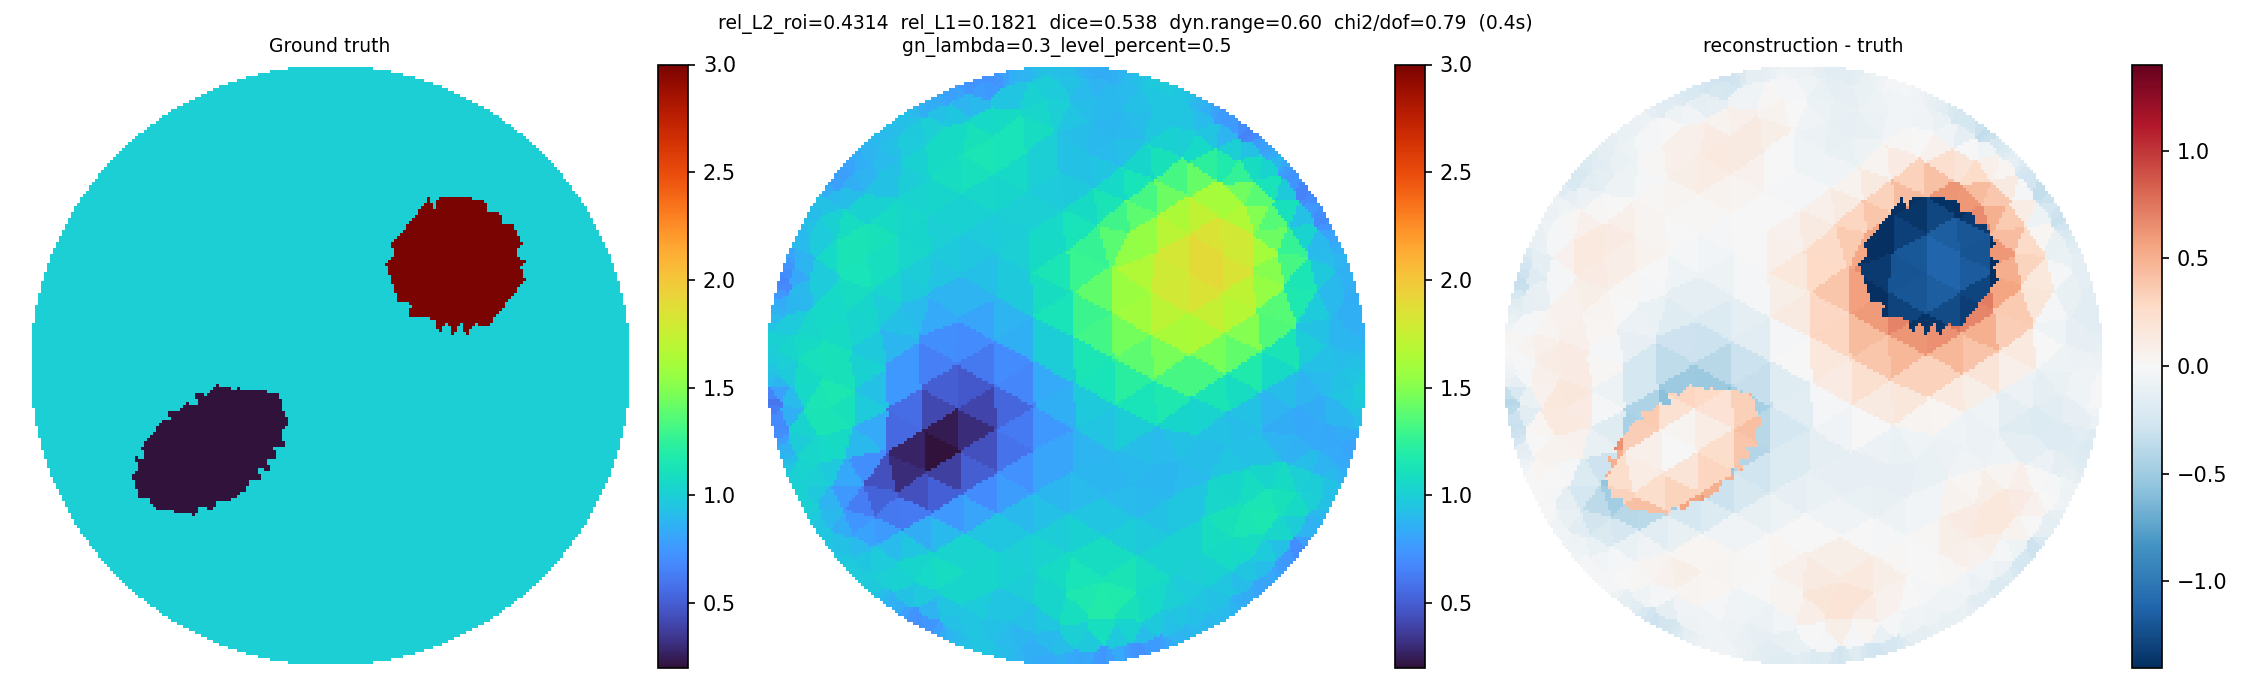

The file beside this chart, header and first rows:
x, y, sigma
0.4332, 0.8904, 0.8965
0.2638, 0.9544, 0.9532
0.3518, 0.9267, 0.9686
0.451, 0.8814, 0.8688
0.4151, 0.8989, 0.9234
0.2851, 0.9482, 0.9685
0.2401, 0.9605, 0.9276
0.3703, 0.9194, 0.9603
0.333, 0.9335, 0.9741
0.1575, 0.976, 0.8531
0.1815, 0.9717, 0.8769
0.4699, 0.8579, 0.8456
0.3891, 0.9005, 0.9493
0.3056, 0.9321, 0.9765
0.2087, 0.9556, 0.9027
0.1333, 0.9794, 0.8381
0.05944, 0.9884, 0.8657
0.07932, 0.9869, 0.8469
0.4979, 0.8539, 0.7962
0.4551, 0.8231, 0.9053
0.3727, 0.8627, 0.9585
0.295, 0.8987, 0.9613
0.1998, 0.9128, 0.9067
0.1059, 0.9724, 0.8394
0.03951, 0.9893, 0.8879
-0.02965, 0.9908, 0.9274
-0.009712, 0.9911, 0.9203
0.519, 0.8414, 0.7653
0.4017, 0.8173, 0.952
0.4799, 0.7702, 0.9468
0.3246, 0.855, 0.9616
0.2418, 0.8781, 0.9301
0.1452, 0.8976, 0.8897
0.1027, 0.9377, 0.8718
0.01484, 0.9808, 0.9132
-0.04958, 0.9899, 0.9341
-0.1215, 0.9827, 0.8859
-0.09948, 0.9851, 0.9117
0.5395, 0.8282, 0.7525
0.3911, 0.7565, 1.006
0.5348, 0.7673, 0.8698
0.4418, 0.7263, 1.063
0.2976, 0.8008, 0.9596
0.2438, 0.8155, 0.9217
0.1212, 0.8497, 0.8962
0.05557, 0.912, 0.9068
0.01423, 0.9397, 0.9362
-0.07435, 0.9781, 0.9408
-0.1457, 0.9793, 0.8719
-0.2284, 0.9625, 0.7379
-0.2045, 0.9677, 0.7968
0.5585, 0.803, 0.7579
0.3351, 0.7477, 1.016
0.5587, 0.7203, 1.001
0.4692, 0.6725, 1.236
0.2019, 0.7836, 0.899
0.1411, 0.8042, 0.888
0.06347, 0.8589, 0.9189
-0.02788, 0.9133, 0.9835
-0.07198, 0.9423, 0.9878
... 686 more rows
